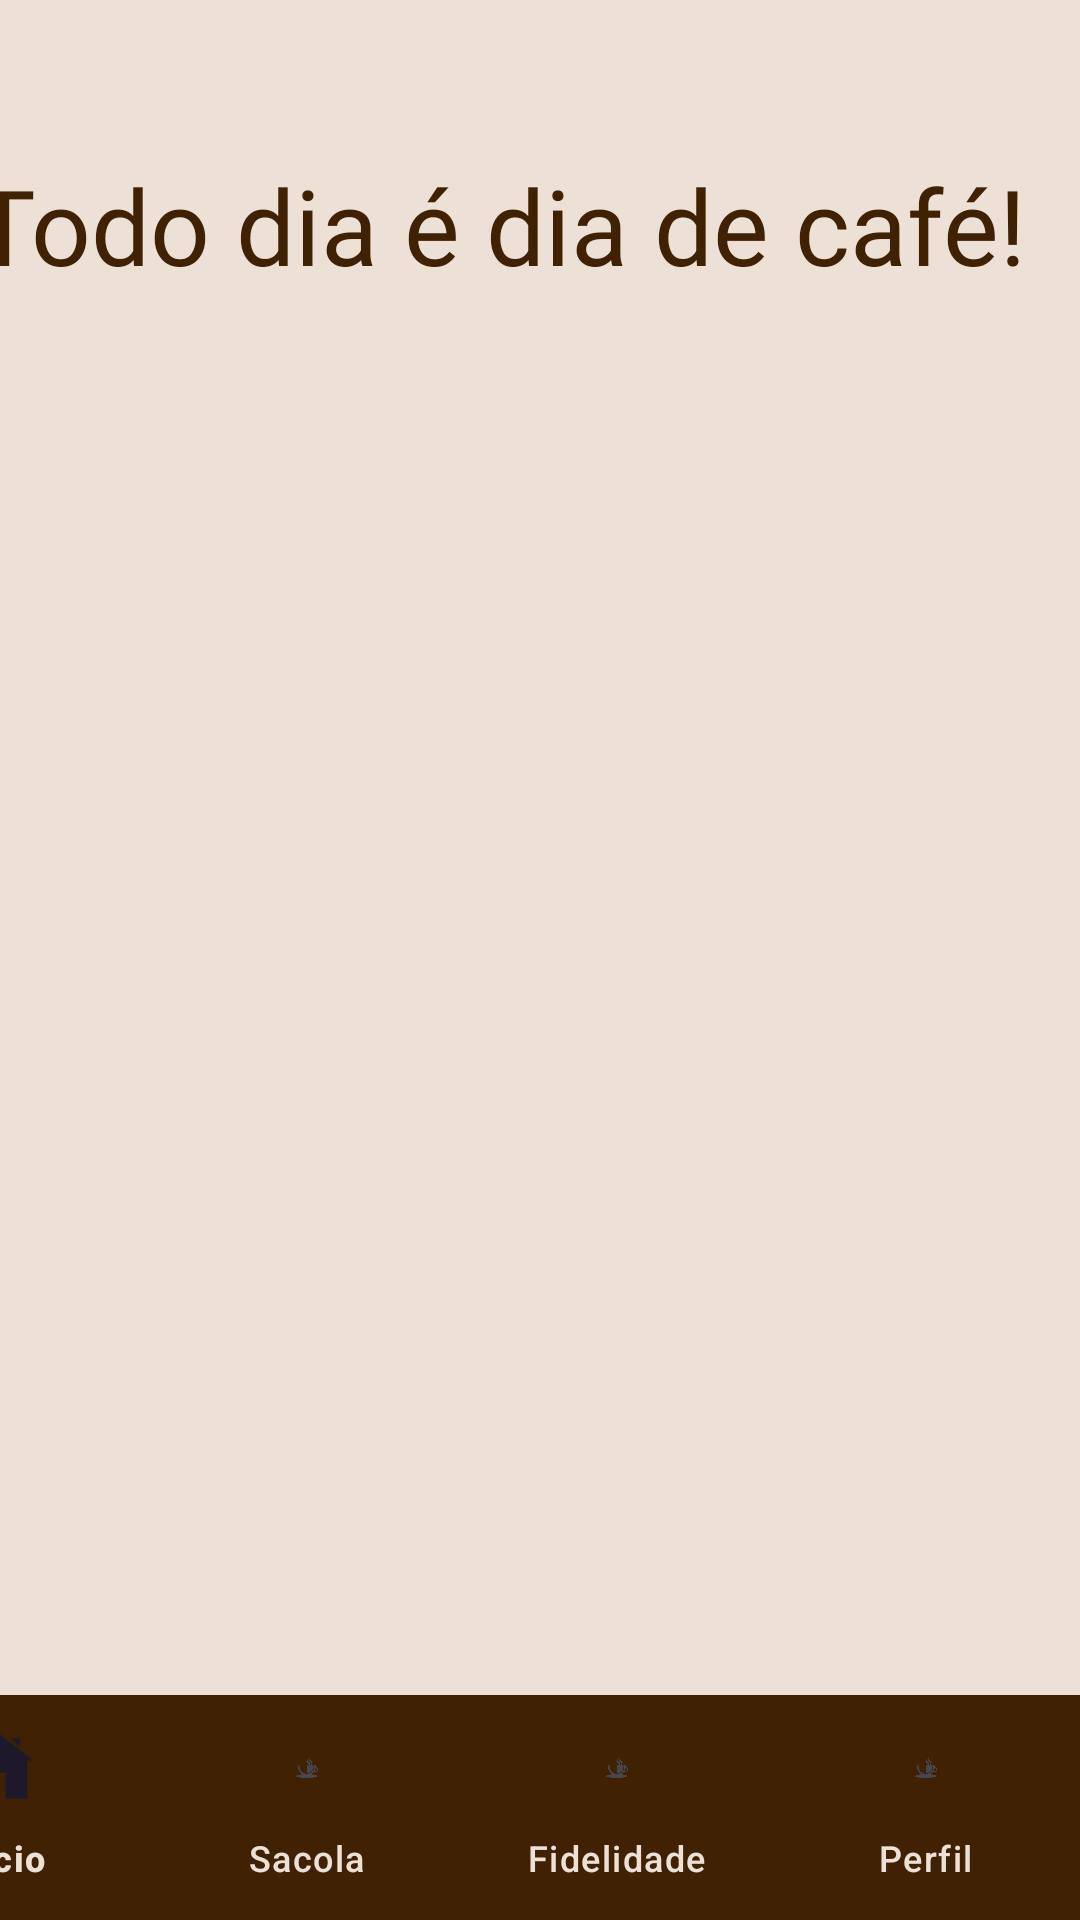

Reconstruct the res/layout file that produces this screen, plus the resources it refers to.
<!-- AndroidManifest.xml: application theme Theme.Jafeproject -->
<!-- res/layout/user_menu.xml -->
<?xml version="1.0" encoding="utf-8"?>
<androidx.constraintlayout.widget.ConstraintLayout xmlns:android="http://schemas.android.com/apk/res/android"
    xmlns:app="http://schemas.android.com/apk/res-auto"
    xmlns:tools="http://schemas.android.com/tools"
    android:layout_width="match_parent"
    android:layout_height="match_parent"
    android:background="#EDE1D7"
    tools:context=".UserMenuView">


    <TextView
        android:id="@+id/txtMessage"
        android:layout_width="380dp"
        android:layout_height="46dp"
        android:fontFamily="@font/cormorant_garamond_semibold_italic"
        android:text="Todo dia é dia de café!"
        android:textColor="#402104"
        android:textSize="35sp"
        app:layout_constraintBottom_toBottomOf="parent"
        app:layout_constraintEnd_toEndOf="parent"
        app:layout_constraintHorizontal_bias="0.483"
        app:layout_constraintStart_toStartOf="parent"
        app:layout_constraintTop_toTopOf="parent"
        app:layout_constraintVertical_bias="0.087" />

    <com.google.android.material.bottomnavigation.BottomNavigationView
        android:id="@+id/ctnMenu"
        android:layout_width="413dp"
        android:layout_height="75dp"
        android:background="#402104"
        app:itemTextColor="#EDE1D7"
        app:labelVisibilityMode="labeled"
        app:layout_constraintBottom_toBottomOf="parent"
        app:layout_constraintEnd_toEndOf="parent"
        app:layout_constraintHorizontal_bias="1.0"
        app:layout_constraintStart_toStartOf="parent"
        app:layout_constraintTop_toTopOf="parent"
        app:layout_constraintVertical_bias="1.0"
        app:menu="@menu/navigation_buttons"

        />


</androidx.constraintlayout.widget.ConstraintLayout>
<!-- resources referenced by this layout -->
<resources>
  <style name="Theme.Jafeproject" parent="Base.Theme.Jafeproject" />
  <style name="Base.Theme.Jafeproject" parent="Theme.Material3.DayNight.NoActionBar">
          
          
      </style>
</resources>
